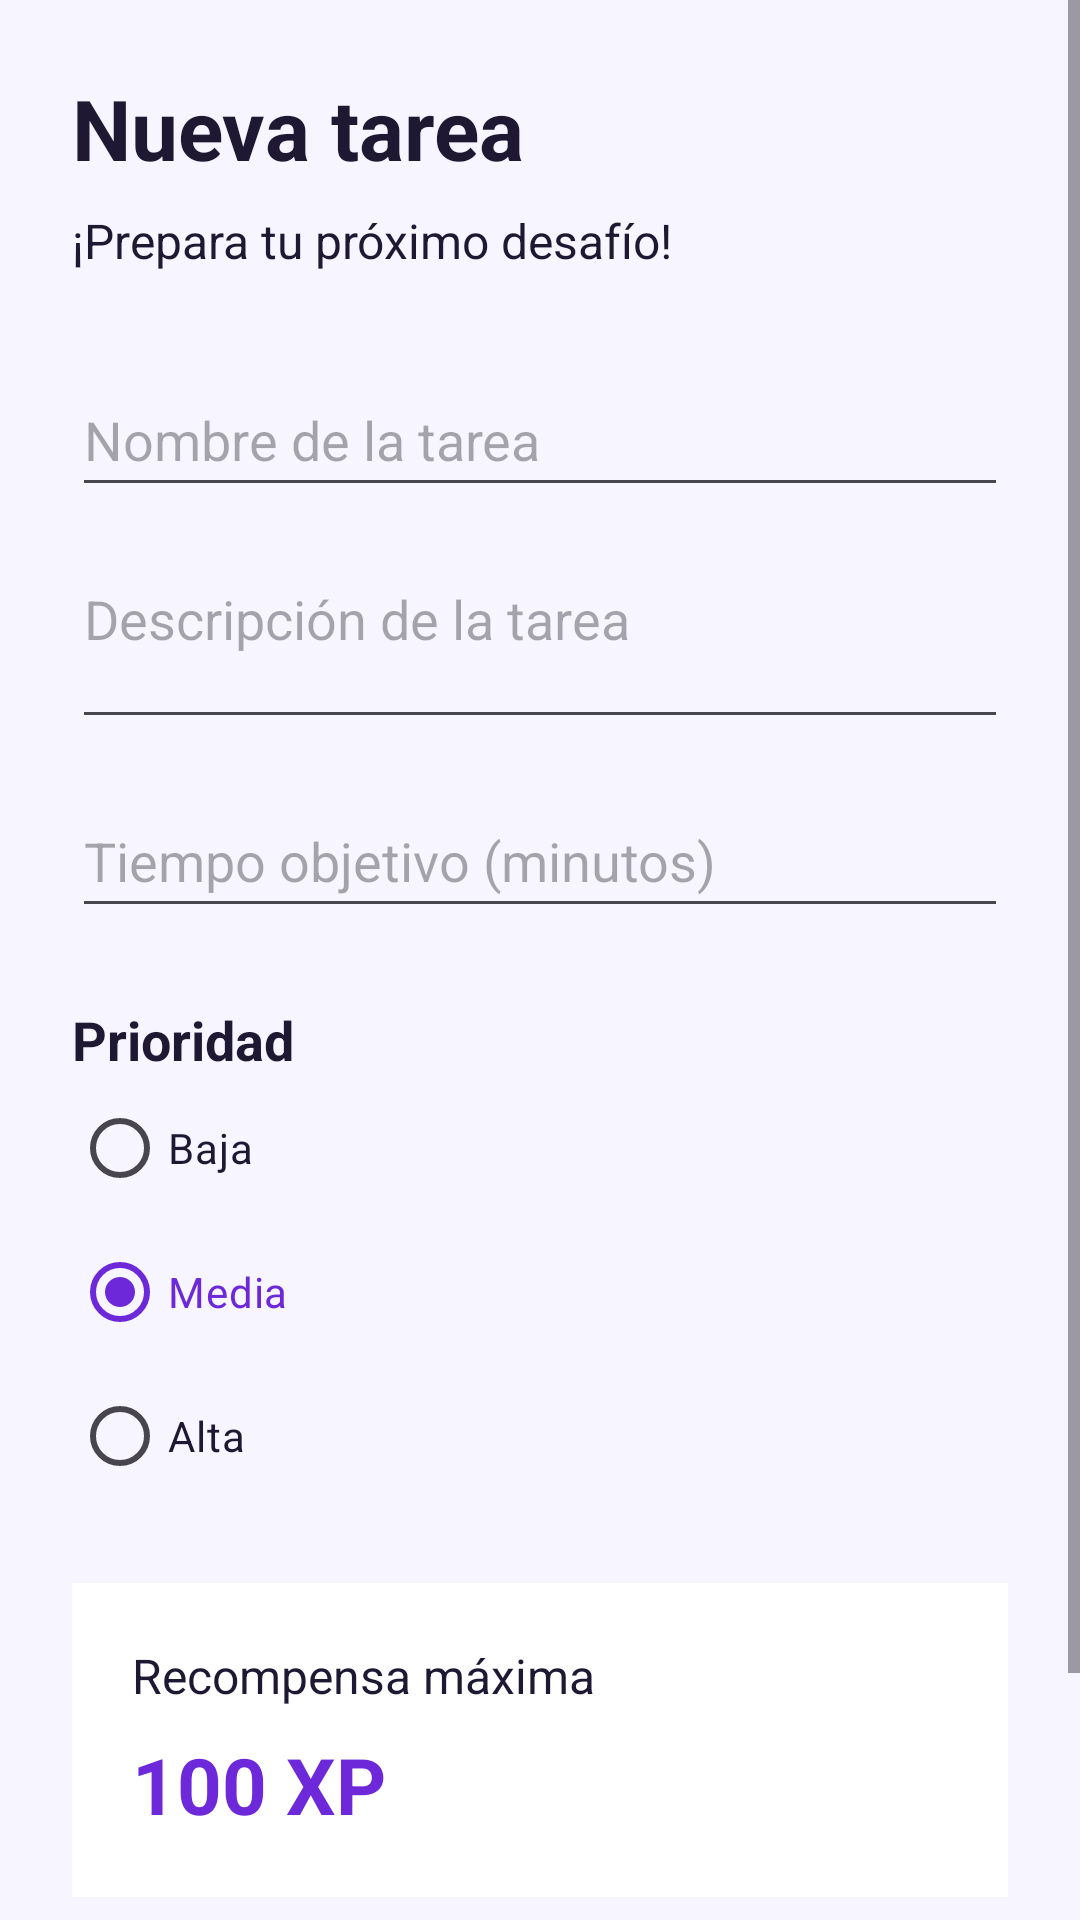

Produce the Android XML layout that renders to this screen, including the resource entries it uses.
<!-- AndroidManifest.xml: application theme Theme.CasaXP -->
<!-- res/layout/activity_agregar.xml -->
<ScrollView
    xmlns:android="http://schemas.android.com/apk/res/android"
    android:id="@+id/main"
    android:layout_width="match_parent"
    android:layout_height="match_parent"
    android:fillViewport="true"
    android:background="@color/fondo">

    <LinearLayout
        android:layout_width="match_parent"
        android:layout_height="wrap_content"
        android:orientation="vertical"
        android:padding="24dp">

        
        <TextView
            android:id="@+id/txtAgregarTitulo"
            style="@style/TituloCasaXP"
            android:layout_width="match_parent"
            android:layout_height="wrap_content"
            android:text="@string/agregar_titulo"
            android:textColor="@color/texto_principal"
            android:textSize="28sp"
            android:textStyle="bold" />

        
        <TextView
            android:id="@+id/txtAgregarSubtitulo"
            android:layout_width="match_parent"
            android:layout_height="wrap_content"
            android:layout_marginTop="8dp"
            android:text="@string/agregar_subtitulo"
            android:textColor="@color/texto_principal"
            android:textSize="16sp" />

        
        <EditText
            android:id="@+id/edtNombreTarea"
            android:layout_width="match_parent"
            android:layout_height="wrap_content"
            android:layout_marginTop="30dp"
            android:minHeight="48dp"
            android:hint="@string/agregar_nombre"
            android:inputType="textCapSentences" />

        
        <EditText
            android:id="@+id/edtDescripcionTarea"
            android:layout_width="match_parent"
            android:layout_height="wrap_content"
            android:layout_marginTop="15dp"
            android:minHeight="48dp"
            android:hint="@string/agregar_descripcion"
            android:inputType="textMultiLine"
            android:minLines="2"
            android:maxLines="4"
            android:gravity="top" />

        
        <EditText
            android:id="@+id/edtTiempoObjetivo"
            android:layout_width="match_parent"
            android:layout_height="wrap_content"
            android:layout_marginTop="15dp"
            android:minHeight="48dp"
            android:hint="@string/agregar_tiempo"
            android:inputType="number" />

        
        <TextView
            android:id="@+id/txtPrioridad"
            android:layout_width="match_parent"
            android:layout_height="wrap_content"
            android:layout_marginTop="25dp"
            android:text="@string/agregar_prioridad"
            android:textColor="@color/texto_principal"
            android:textSize="18sp"
            android:textStyle="bold" />

        
        <RadioGroup
            android:id="@+id/rgPrioridad"
            android:layout_width="match_parent"
            android:layout_height="wrap_content"
            android:orientation="vertical"
            android:checkedButton="@id/rbPrioridadMedia">

            <RadioButton
                android:id="@+id/rbPrioridadBaja"
                android:layout_width="match_parent"
                android:layout_height="wrap_content"
                android:text="@string/prioridad_baja"
                android:textColor="@color/texto_principal"
                android:buttonTint="@color/secundario" />

            <RadioButton
                android:id="@+id/rbPrioridadMedia"
                android:layout_width="match_parent"
                android:layout_height="wrap_content"
                android:text="@string/prioridad_media"
                android:textColor="@color/primario"
                android:buttonTint="@color/primario" />

            <RadioButton
                android:id="@+id/rbPrioridadAlta"
                android:layout_width="match_parent"
                android:layout_height="wrap_content"
                android:text="@string/prioridad_alta"
                android:textColor="@color/texto_principal"
                android:buttonTint="@color/primario" />

        </RadioGroup>

        
        <LinearLayout
            android:layout_width="match_parent"
            android:layout_height="wrap_content"
            android:layout_marginTop="25dp"
            android:orientation="vertical"
            android:padding="20dp"
            android:background="@color/fondo_tarjeta">

            <TextView
                android:id="@+id/txtRecompensa"
                android:layout_width="match_parent"
                android:layout_height="wrap_content"
                android:text="@string/agregar_recompensa"
                android:textColor="@color/texto_principal"
                android:textSize="16sp" />

            <TextView
                android:id="@+id/txtXP"
                android:layout_width="match_parent"
                android:layout_height="wrap_content"
                android:layout_marginTop="8dp"
                android:text="@string/agregar_xp"
                android:textColor="@color/primario"
                android:textSize="26sp"
                android:textStyle="bold" />

        </LinearLayout>

        
        <Button
            android:id="@+id/btnGuardarTarea"
            android:layout_width="match_parent"
            android:layout_height="wrap_content"
            android:layout_marginTop="30dp"
            android:backgroundTint="@color/primario"
            android:text="@string/agregar_guardar"
            android:textColor="@android:color/white" />

    </LinearLayout>

</ScrollView>
<!-- resources referenced by this layout -->
<resources>
  <color name="fondo">#F7F5FF</color>
  <color name="fondo_tarjeta">#FFFFFF</color>
  <color name="primario">#6D28D9</color>
  <color name="secundario">#14B8A6</color>
  <color name="texto_principal">#1F1833</color>
  <string name="agregar_descripcion">Descripción de la tarea</string>
  <string name="agregar_guardar">Guardar tarea</string>
  <string name="agregar_nombre">Nombre de la tarea</string>
  <string name="agregar_prioridad">Prioridad</string>
  <string name="agregar_recompensa">Recompensa máxima</string>
  <string name="agregar_subtitulo">¡Prepara tu próximo desafío!</string>
  <string name="agregar_tiempo">Tiempo objetivo (minutos)</string>
  <string name="agregar_titulo">Nueva tarea</string>
  <string name="agregar_xp">100 XP</string>
  <string name="prioridad_alta">Alta</string>
  <string name="prioridad_baja">Baja</string>
  <string name="prioridad_media">Media</string>
  <style name="TituloCasaXP">
          <item name="android:textSize">28sp</item>
          <item name="android:textStyle">bold</item>
          <item name="android:textColor">@color/texto_principal</item>
      </style>
  <style name="Theme.CasaXP" parent="Base.Theme.CasaXP" />
  <style name="Base.Theme.CasaXP" parent="Theme.Material3.DayNight.NoActionBar">
  
          <item name="colorPrimary">@color/primario</item>
          <item name="colorSecondary">@color/secundario</item>
          <item name="android:statusBarColor">@color/fondo</item>
          <item name="android:windowLightStatusBar">true</item>
  
          
          
      </style>
</resources>
